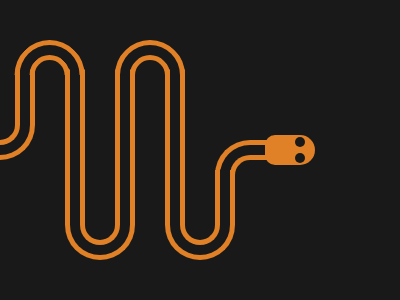

Give the HTML and CSS whose rendering is this image.

<div a lb>
  <div a b ls>
    <div c lb>
      <div d ls>
        <div c e lb>
          <div d ls>
            <div f>
              <div g>
                <div g h>
                  <div i>
                    <div o j>
                      <div o>
                        <div k r z>
                          <div k l>
                            <div k m>
                              <div k l></div>
                            </div>
                          </div>
                        </div>
                      </div>
                    </div>
                  </div>
                </div>
              </div>
            </div>
          </div>
        </div>
      </div>
    </div>
  </div>
</div>
<style>
  *{background:#191919}
  div {
    position: absolute;
    width: 60px;
    border: solid 5px;
    border-color: transparent #E08027 #E08027 #E08027;
    background: transparent;
  }
  [a] {
    height: 85px;
    border-top-color: transparent;
    left: -35px;
    top: 65px;
  }
  [b] {
    height: 70px;
    top: -5px;
    left: -20px;
  }
  [c] {
    height: 185px;
    left: 110px;
    top: -5px;
  }
  [d] {
    height: 170px;
    left: 10px;
    width: 30px;
    top: -5;
  }
  [e] {
    left: 80px;
    top: -5px;
  }
  [f]{
    border:0;
    background: #191919;
    height: 110px;
    top: -10px;
  }
  [g] {
    border-color: #E08027 transparent transparent #E08027;
    left: 30px;
    top: 80px;
    height: 25px;
    border-radius: 35px 0;
  }
  [h] {
    left: 10px;
    top: 10px;
    border-radius: 20px 0;
  }
  [i] {
    border: 0;
    width: 50px;
    height: 30px;
    background: #E08027;
    left: 30px;
    top: -25px;
    border-radius: 10px 15px 15px 10px;
  }
  [o] {
    border-radius: 50%;
    background: #191919;
    border: 0;
    width: 10px;
    height: 10px;
    top: 16px;
  }
  [j] {
    left: 30px;
    top: 2px;
  }
  [k] {
    width: 60px;
    height: 60px;
    border-radius: 50%;
    border-color:  #E08027 transparent transparent #E08027;
  }
  [z] {
    left: -180px;
    top: -113px;
  }
  [l] {
    width: 30px;
    height: 30px;
    top: 10px;
    left: 10px;
  }
  [m]{
    left: -91px;
    top: 51px;
  }
  /*leftbig*/
  [lb] {
    border-radius: 0 0 35px 35px;
  }
  /*leftsmall*/
  [ls] {
    border-radius: 0 0 20px 20px;
  }
  [r] {
    rotate: 45deg;
  }
</style>

<!-- lol not bothering minifying, its 2351 char right now. at least its 100% -->
